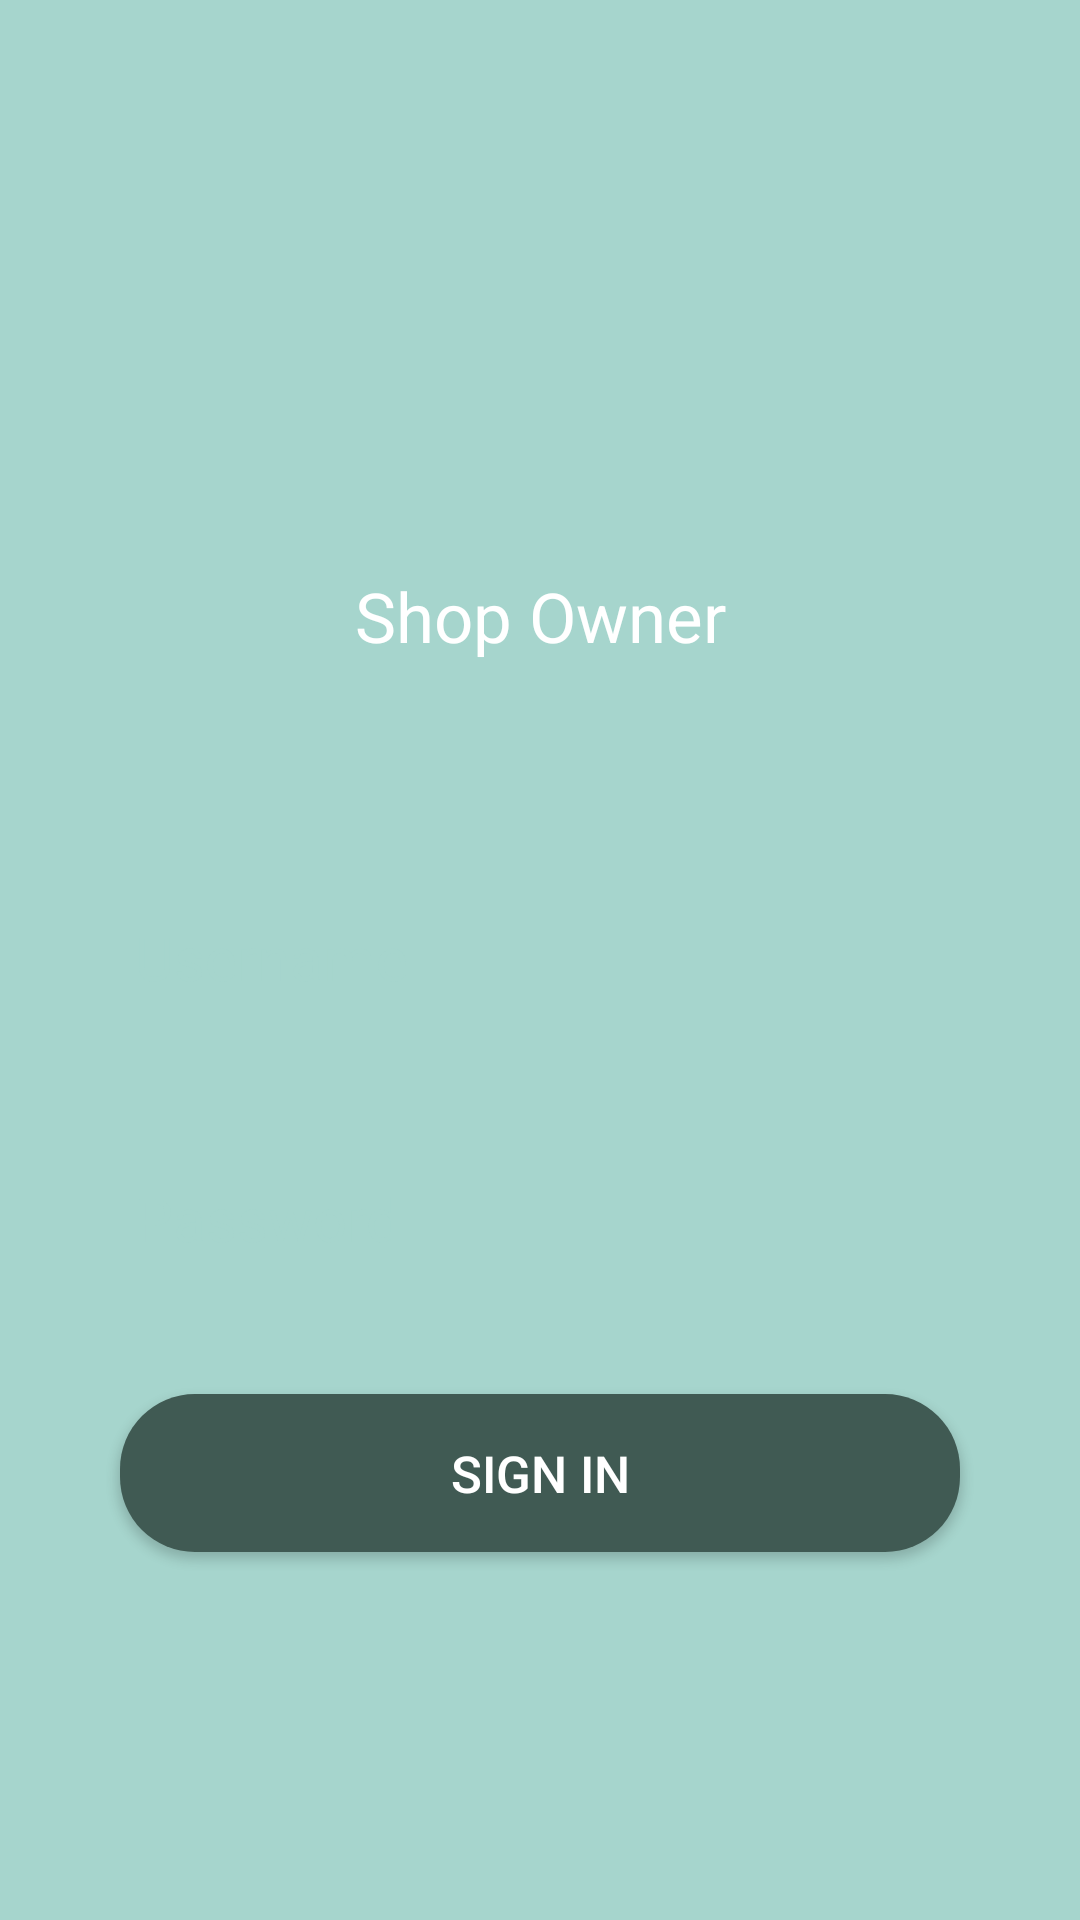

Here is an Android app screen rendered from its layout file. Give the layout XML and the strings, colors and styles it references.
<!-- AndroidManifest.xml: application theme Theme.MyApplication -->
<!-- res/layout/activity_login.xml -->
<?xml version="1.0" encoding="utf-8"?>
<androidx.constraintlayout.widget.ConstraintLayout xmlns:android="http://schemas.android.com/apk/res/android"
    android:layout_width="match_parent"
    android:layout_height="match_parent"
    android:background="@color/colorLightGreen"
    xmlns:app="http://schemas.android.com/apk/res-auto">

    <androidx.appcompat.widget.AppCompatImageView
        android:layout_width="120dp"
        android:layout_height="120dp"
        android:id="@+id/ivIcon"
        android:src="@drawable/shop"
        android:layout_marginTop="70dp"
        app:layout_constraintStart_toStartOf="parent"
        app:layout_constraintEnd_toEndOf="parent"
        app:layout_constraintTop_toTopOf="parent"/>

    <androidx.appcompat.widget.AppCompatTextView
        android:layout_width="match_parent"
        android:layout_height="wrap_content"
        android:id="@+id/tvShopOwner"
        android:text="Shop Owner"
        style="@style/White23"
        app:layout_constraintTop_toBottomOf="@id/ivIcon"
        app:layout_constraintStart_toStartOf="parent"/>

    <androidx.appcompat.widget.AppCompatEditText
        android:layout_width="match_parent"
        android:layout_height="wrap_content"
        android:id="@+id/etUserName"
        android:hint="Username"
        style="@style/LightGreen20"
        android:layout_marginTop="70dp"
        app:layout_constraintTop_toBottomOf="@id/tvShopOwner"/>

    <androidx.appcompat.widget.AppCompatEditText
        android:layout_width="match_parent"
        android:layout_height="wrap_content"
        android:id="@+id/etPassword"
        android:hint="Password"
        style="@style/LightGreen20"
        android:layout_marginTop="30dp"
        app:layout_constraintTop_toBottomOf="@id/etUserName"/>

    <androidx.appcompat.widget.AppCompatButton
        android:layout_width="match_parent"
        android:layout_height="wrap_content"
        android:id="@+id/btnSignIn"
        android:text="Sign In"
        style="@style/DarkGreenBgWhiteText17"
        android:layout_marginHorizontal="40dp"
        android:layout_marginTop="30dp"
        android:onClick="onClick"
        app:layout_constraintTop_toBottomOf="@id/etPassword"/>

</androidx.constraintlayout.widget.ConstraintLayout>
<!-- resources referenced by this layout -->
<resources>
  <color name="colorLightGreen">#A6D5CD</color>
  <style name="DarkGreenBgWhiteText17">
          <item name="android:background">@drawable/btn_dark_green_bg</item>
          <item name="android:textColor">@color/colorWhite</item>
          <item name="android:textSize">17sp</item>
          <item name="android:layout_marginHorizontal">15dp</item>
          <item name="android:paddingVertical">15dp</item>
          <item name="android:gravity">center_horizontal</item>
      </style>
  <style name="LightGreen20">
          <item name="android:background">@drawable/white_bg</item>
          <item name="android:textColorHint">@color/colorLightGreen</item>
          <item name="android:textSize">20sp</item>
          <item name="android:paddingStart">25dp</item>
          <item name="android:paddingVertical">15dp</item>
          <item name="android:layout_marginHorizontal">20dp</item>
      </style>
  <style name="White23">
          <item name="android:textColor">@color/colorWhite</item>
          <item name="android:gravity">center_horizontal</item>
          <item name="android:textSize">23sp</item>
      </style>
  <style name="Theme.MyApplication" parent="Theme.MaterialComponents.DayNight.NoActionBar">
          
          <item name="colorPrimary">@color/colorDarkGreen</item>
          <item name="colorPrimaryVariant">@color/colorLightGreen</item>
          <item name="colorOnPrimary">@color/colorWhite</item>
          
          <item name="colorSecondary">@color/colorDarkGreen</item>
          <item name="colorSecondaryVariant">@color/colorLightGreen</item>
          <item name="colorOnSecondary">@color/colorWhite</item>
          
          <item name="android:statusBarColor" tools:targetApi="l">?attr/colorPrimaryVariant</item>
          
          <item name="bottomSheetDialogTheme">@style/AppBottomSheetDialogTheme</item>
      </style>
  <!-- drawable btn_dark_green_bg (drawable) -->
  <?xml version="1.0" encoding="utf-8"?>
  <shape xmlns:android="http://schemas.android.com/apk/res/android"
      android:shape="rectangle">
      <solid android:color="@color/colorDarkGreen"/>
      <corners android:radius="25dp"/>
  </shape>
  <color name="colorWhite">#FFFFFF</color>
  <color name="colorDarkGreen">#405A53</color>
  <style name="AppBottomSheetDialogTheme" parent="Theme.Design.Light.BottomSheetDialog">
          <item name="bottomSheetStyle">@style/AppModalStyle</item>
      </style>
  <style name="AppModalStyle" parent="Widget.Design.BottomSheet.Modal">
          <item name="android:background">@drawable/rounded_dialog</item>
      </style>
</resources>
